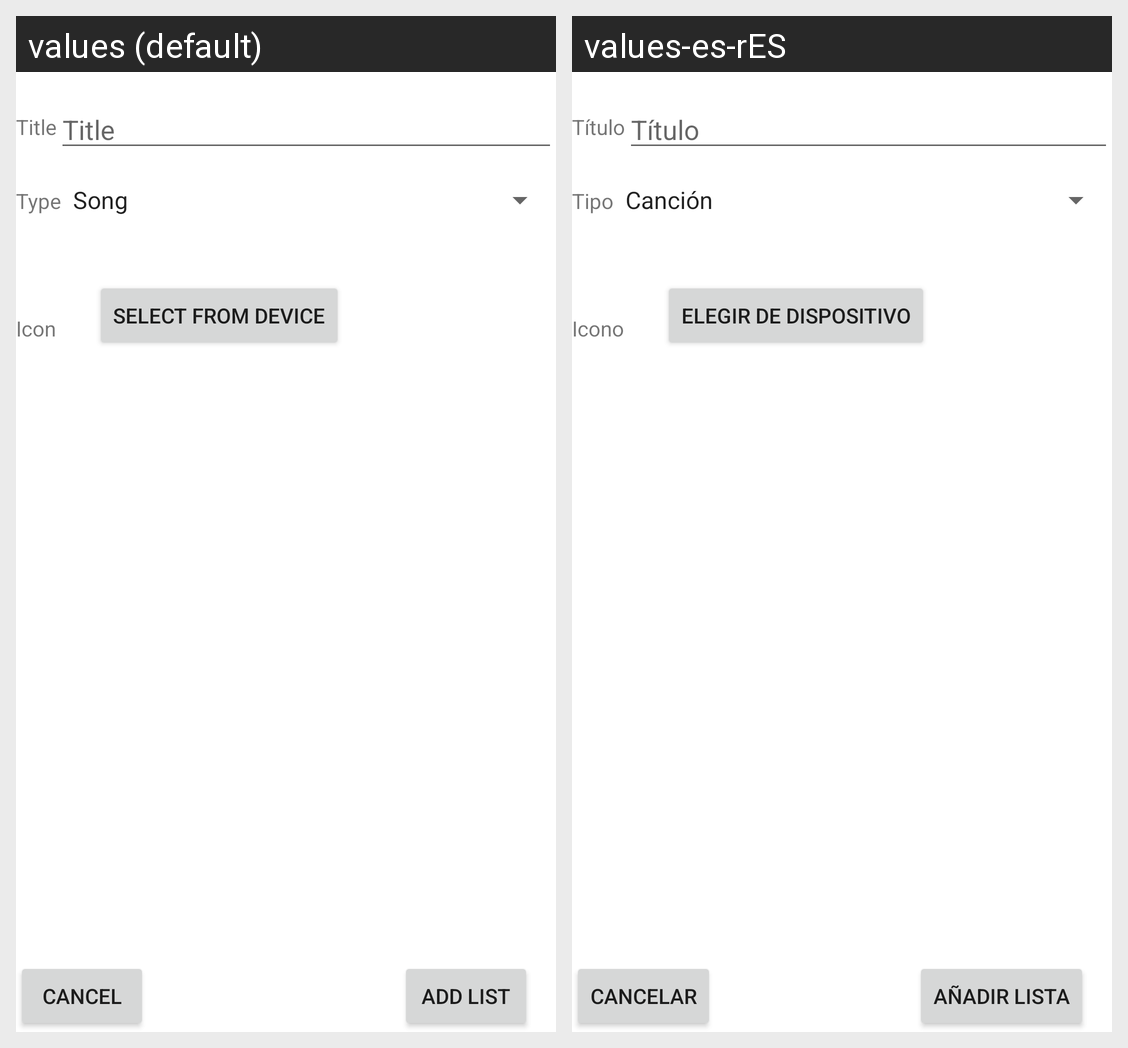

This grid shows one Android layout under two languages. Give, for every string resource on the screen, its name, the default text and each shown locale's text.
Android screen res/layout/activity_add_list.xml rendered under 2 locales, left to right: values (default), values-es-rES. Device: Nexus 5 (rendered at 1080×1920; each locale shown at half size, 540×960, under a caption strip naming it); theme AppThemeLight.
Strings drawn on this screen, with the default value and each locale's value (text and hints the layout hard-codes, and strings that could not be matched under every locale, appear in the picture but are not listed):

Title
  values: Title
  values-es-rES: Título

Type
  values: Type
  values-es-rES: Tipo

Icon
  values: Icon
  values-es-rES: Icono

Select
  values: Select from device
  values-es-rES: Elegir de dispositivo

Cancel
  values: Cancel
  values-es-rES: Cancelar

AddList
  values: Add List
  values-es-rES: Añadir Lista
